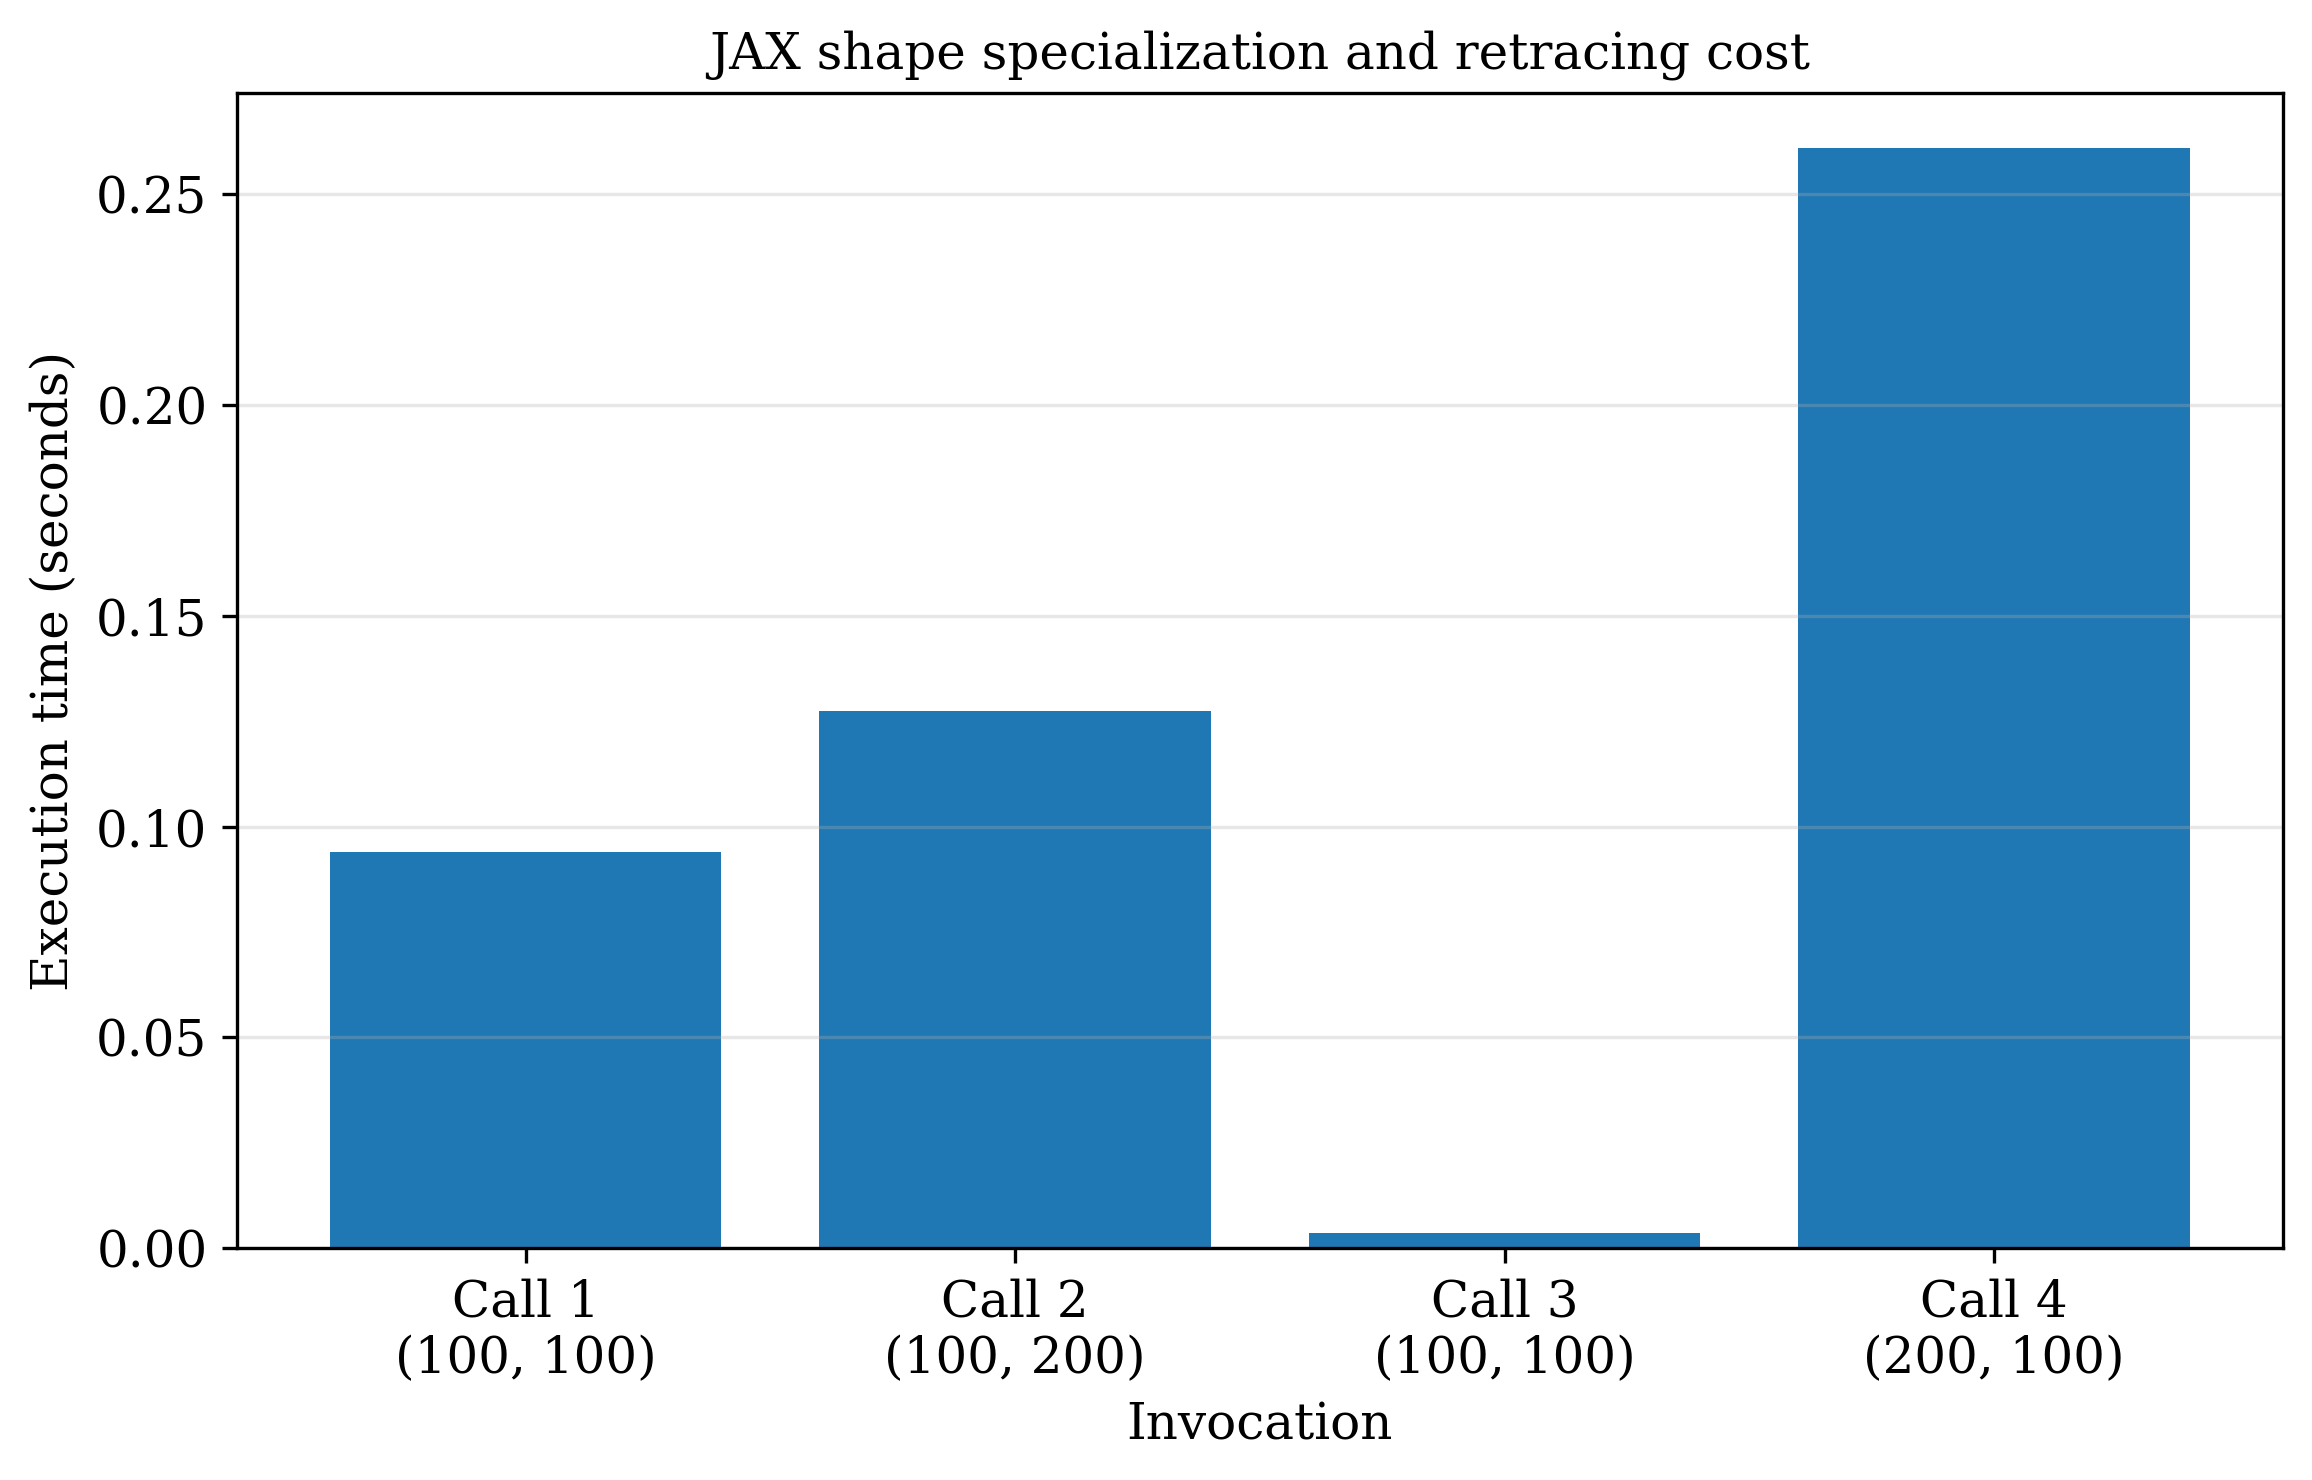

The table this chart was drawn from, first rows:
call, shape, time_s, cache_before, cache_after, retraced
1, (100, 100), 0.09399, 0, 1, True
2, (100, 200), 0.1275, 1, 2, True
3, (100, 100), 0.003602, 2, 2, False
4, (200, 100), 0.2609, 2, 3, True
